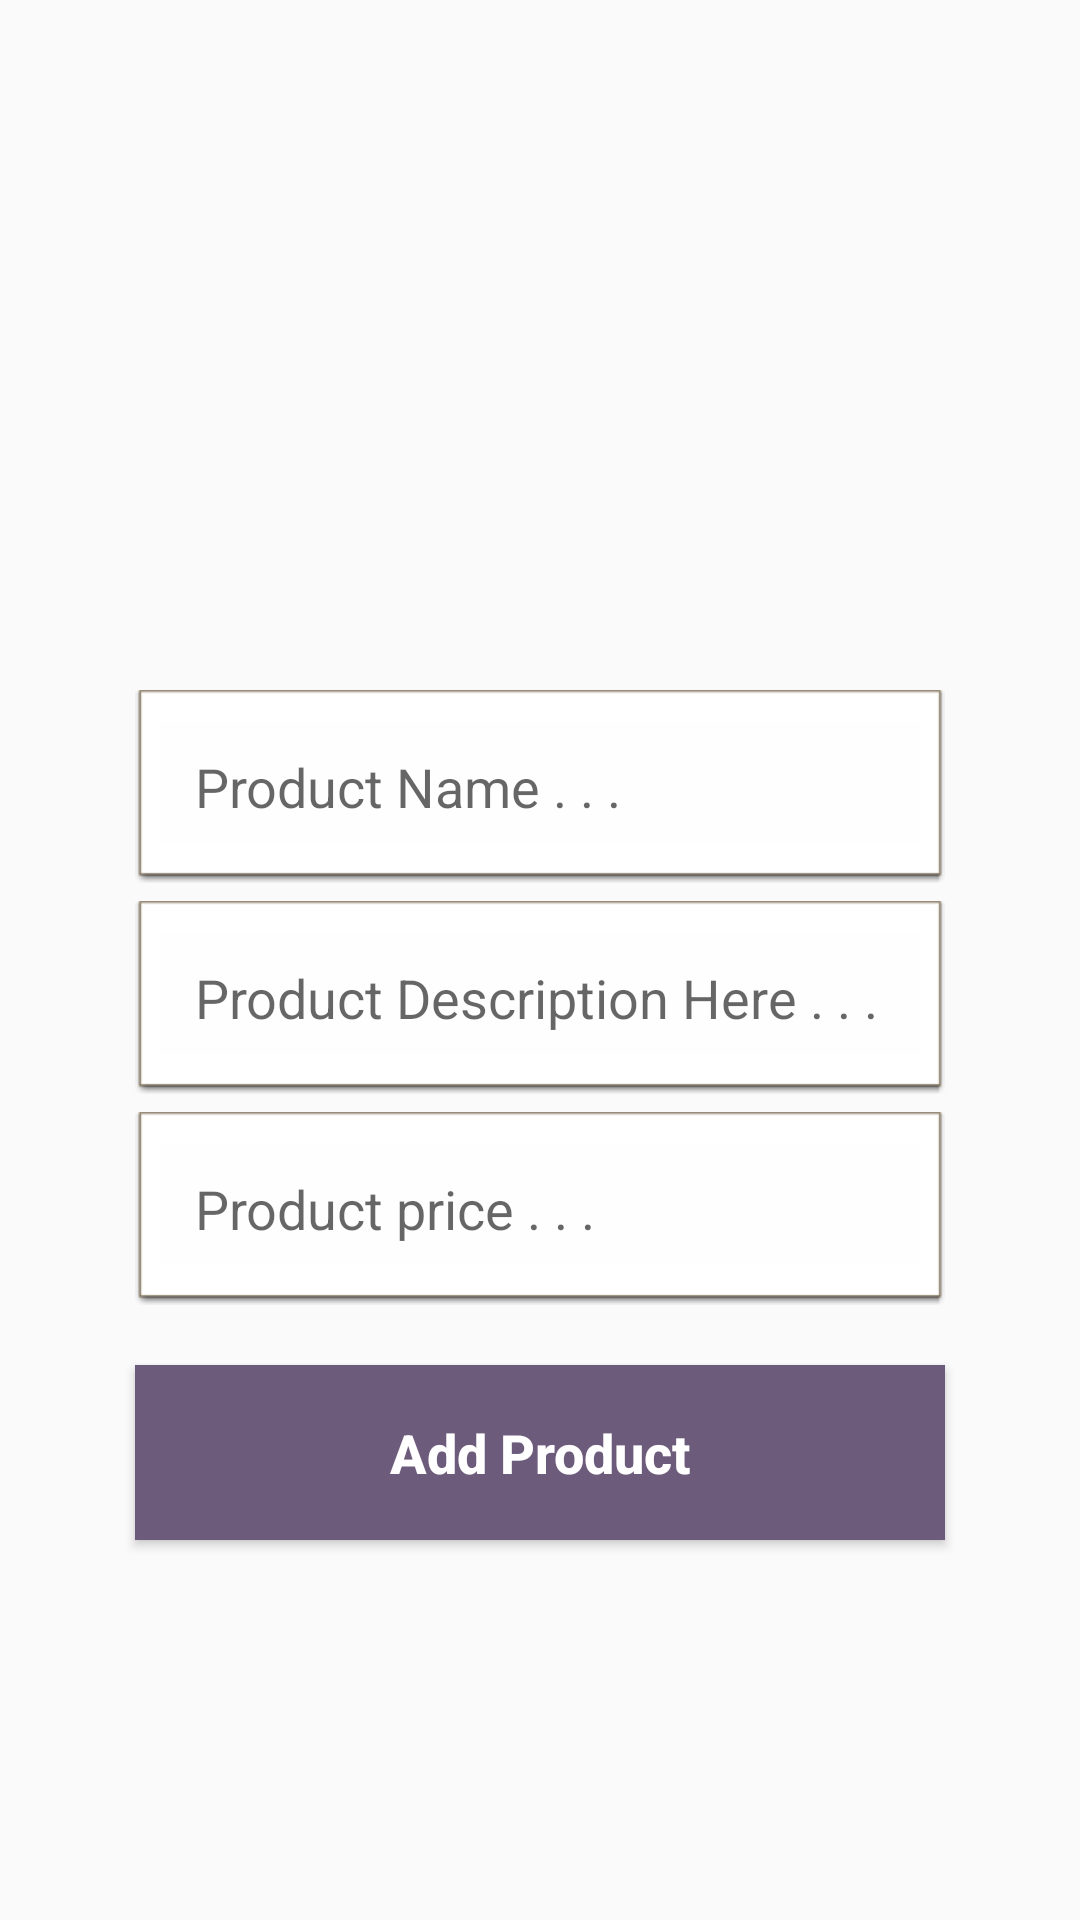

Android layout source for this screen:
<!-- AndroidManifest.xml: application theme AppTheme -->
<!-- res/layout/activity_admin_add_new_product.xml -->
<?xml version="1.0" encoding="utf-8"?>
<RelativeLayout
    xmlns:android="http://schemas.android.com/apk/res/android"
    xmlns:app="http://schemas.android.com/apk/res-auto"
    xmlns:tools="http://schemas.android.com/tools"
    android:layout_width="match_parent"
    android:layout_height="match_parent"
    tools:context=".AdminAddNewProductActivity">
    <ImageView
        android:layout_width="350dp"
        android:layout_height="200dp"
        android:id="@+id/select_product_image"
        android:cropToPadding="false"
        android:scaleType="centerCrop"
        android:src="@drawable/select_product_image"
        android:layout_centerHorizontal="true"
        android:layout_marginTop="10dp"

        />
    <EditText
        android:id="@+id/product_name"
        android:layout_width="match_parent"
        android:layout_height="wrap_content"
        android:layout_below="@+id/select_product_image"
        android:inputType="textMultiLine"
        android:layout_marginTop="20dp"
        android:padding="20dp"
        android:hint="Product Name . . ."
        android:layout_marginLeft="45dp"
        android:layout_marginRight="45dp"
        android:background="@android:drawable/editbox_dropdown_light_frame"
        />
    <EditText
        android:id="@+id/product_description"
        android:layout_width="match_parent"
        android:layout_height="wrap_content"
        android:layout_below="@+id/product_name"
        android:inputType="textMultiLine"
        android:layout_marginTop="6dp"
        android:padding="20dp"
        android:hint="Product Description Here . . ."
        android:layout_marginLeft="45dp"
        android:layout_marginRight="45dp"
        android:background="@android:drawable/editbox_dropdown_light_frame"
        />
    <EditText
        android:id="@+id/product_price"
        android:layout_width="match_parent"
        android:layout_height="wrap_content"
        android:layout_below="@+id/product_description"
        android:inputType="textMultiLine"
        android:layout_marginTop="6dp"
        android:padding="20dp"
        android:hint="Product price . . ."
        android:layout_marginLeft="45dp"
        android:layout_marginRight="45dp"
        android:background="@android:drawable/editbox_dropdown_light_frame"
        />
    <Button
        android:layout_width="match_parent"
        android:layout_height="wrap_content"
        android:id="@+id/add_new_product"
        android:layout_below="@+id/product_price"
        android:text="Add Product"
        android:layout_marginLeft="45dp"
        android:layout_marginRight="45dp"
        android:padding="17dp"
        android:layout_marginTop="20dp"
        android:textSize="18sp"
        android:textAllCaps="false"
        android:textColor="@color/White"
        android:textStyle="bold"
        android:background="@color/colorPrimary"
        />



</RelativeLayout>
<!-- resources referenced by this layout -->
<resources>
  <color name="White">#FFFFFF</color>
  <color name="colorPrimary">#6C5B7B</color>
  <style name="AppTheme" parent="Theme.AppCompat.Light.NoActionBar">
          
          <item name="colorPrimary">@color/colorPrimary</item>
          <item name="colorPrimaryDark">@color/colorPrimaryDark</item>
          <item name="colorAccent">@color/colorAccent</item>
      </style>
  <color name="colorPrimaryDark">#6C5B7B</color>
  <color name="colorAccent">#D81B60</color>
</resources>
